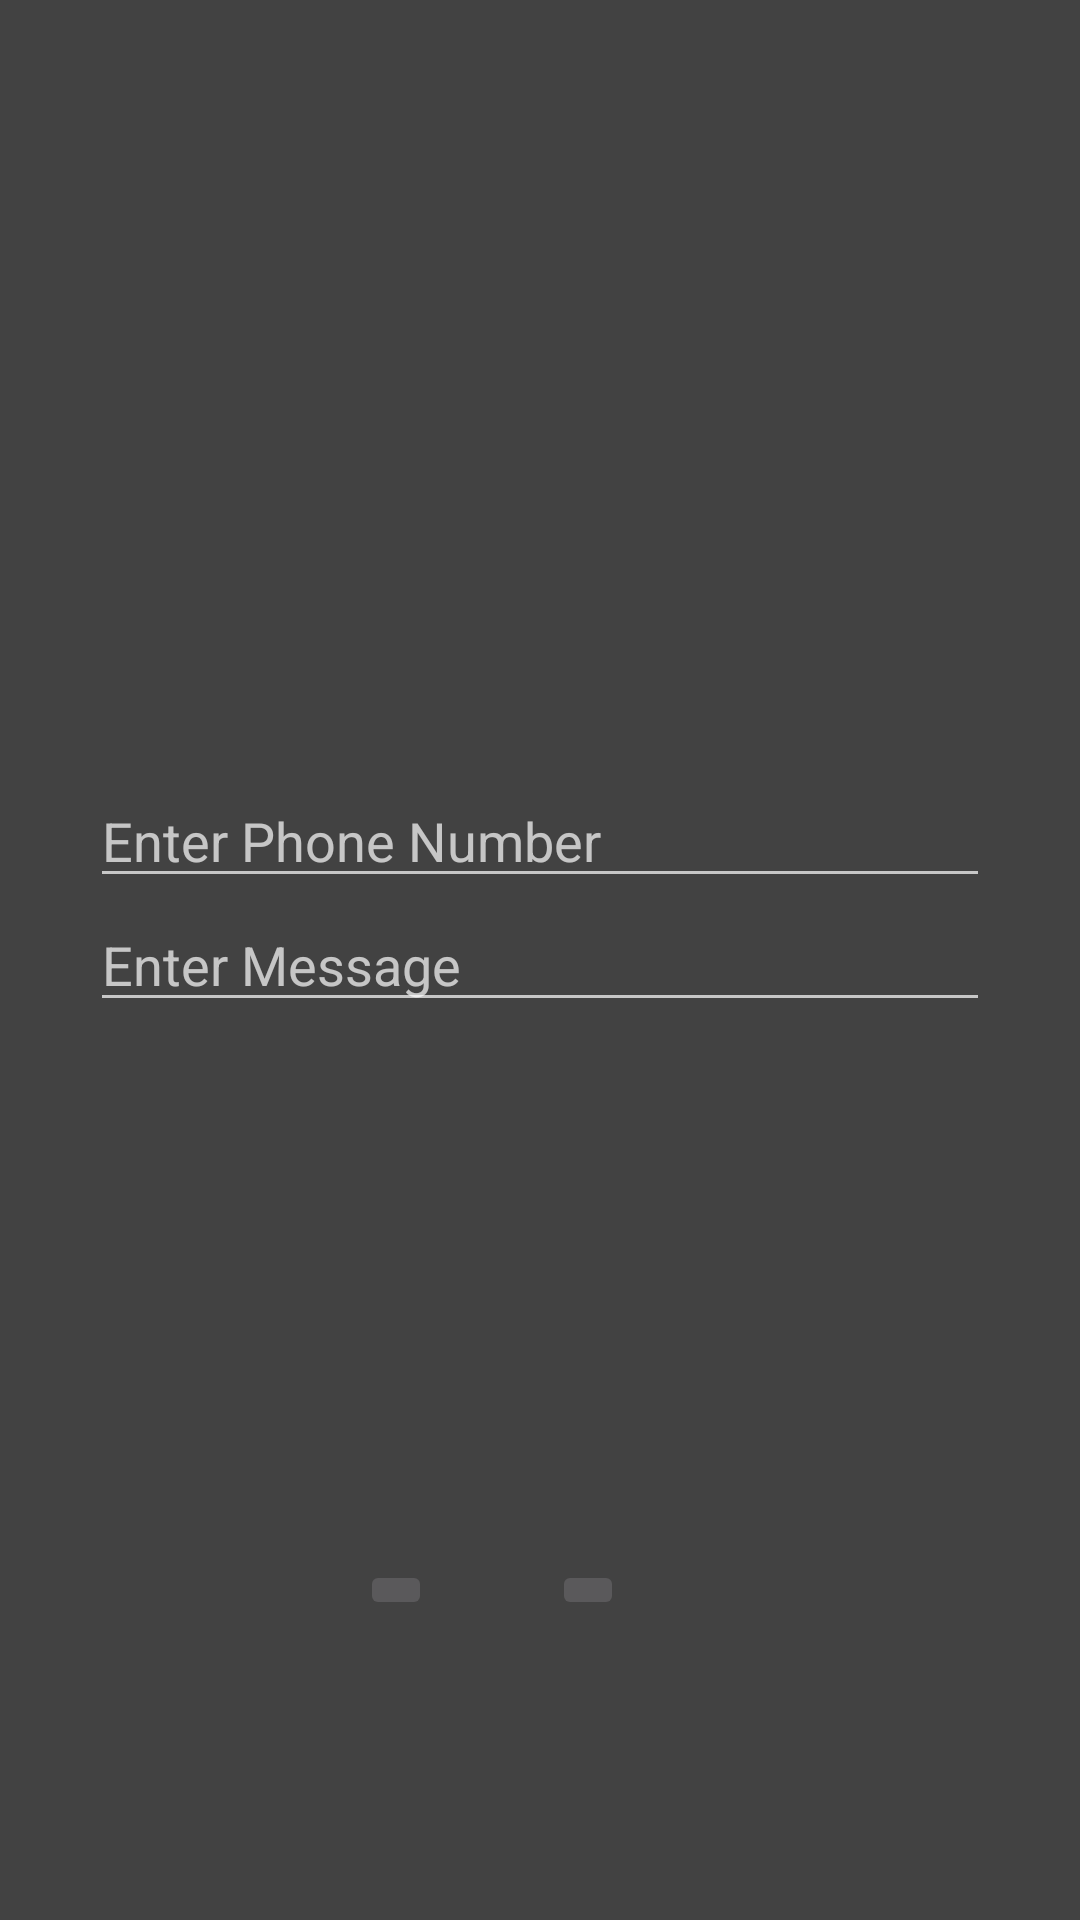

Produce the Android XML layout that renders to this screen, including the resource entries it uses.
<!-- AndroidManifest.xml: application theme Theme.MaterialComponents -->
<!-- res/layout/activity_call__message.xml -->
<?xml version="1.0" encoding="utf-8"?>
<RelativeLayout xmlns:android="http://schemas.android.com/apk/res/android"
    xmlns:app="http://schemas.android.com/apk/res-auto"
    xmlns:tools="http://schemas.android.com/tools"
    android:layout_width="match_parent"
    android:layout_height="match_parent"
    tools:context=".Call_Message"
    android:background="@color/cardview_dark_background">
    <EditText
        android:layout_width="300dp"
        android:layout_height="wrap_content"

        android:id="@+id/et_number"
        android:hint="Enter Phone Number"
        android:digits="1234567890"
        android:maxLength="10"
        android:inputType="phone"
        android:layout_centerHorizontal="true"
        android:layout_centerVertical="true"
        android:layout_above="@+id/et_msg"
        />
    <EditText
        android:layout_width="300dp"
        android:layout_height="wrap_content"

        android:id="@+id/et_msg"
        android:hint="Enter Message"
        android:layout_centerHorizontal="true"
        android:layout_centerVertical="true"
        />

    <ImageButton
        android:id="@+id/bt_call"
        android:layout_width="wrap_content"
        android:layout_height="wrap_content"
        android:layout_alignParentBottom="true"
        android:layout_marginBottom="100dp"
        android:layout_marginLeft="120dp"
        android:src="@drawable/ic_call" />

    <ImageButton
        android:id="@+id/bt_msg"
        android:layout_width="wrap_content"
        android:layout_height="wrap_content"
        android:layout_alignParentBottom="true"
        android:layout_marginBottom="100dp"
        android:layout_toRightOf="@+id/bt_call"
        android:layout_marginLeft="40dp"
        android:src="@drawable/ic_msg" />

</RelativeLayout>
<!-- resources referenced by this layout -->
<resources>

</resources>
